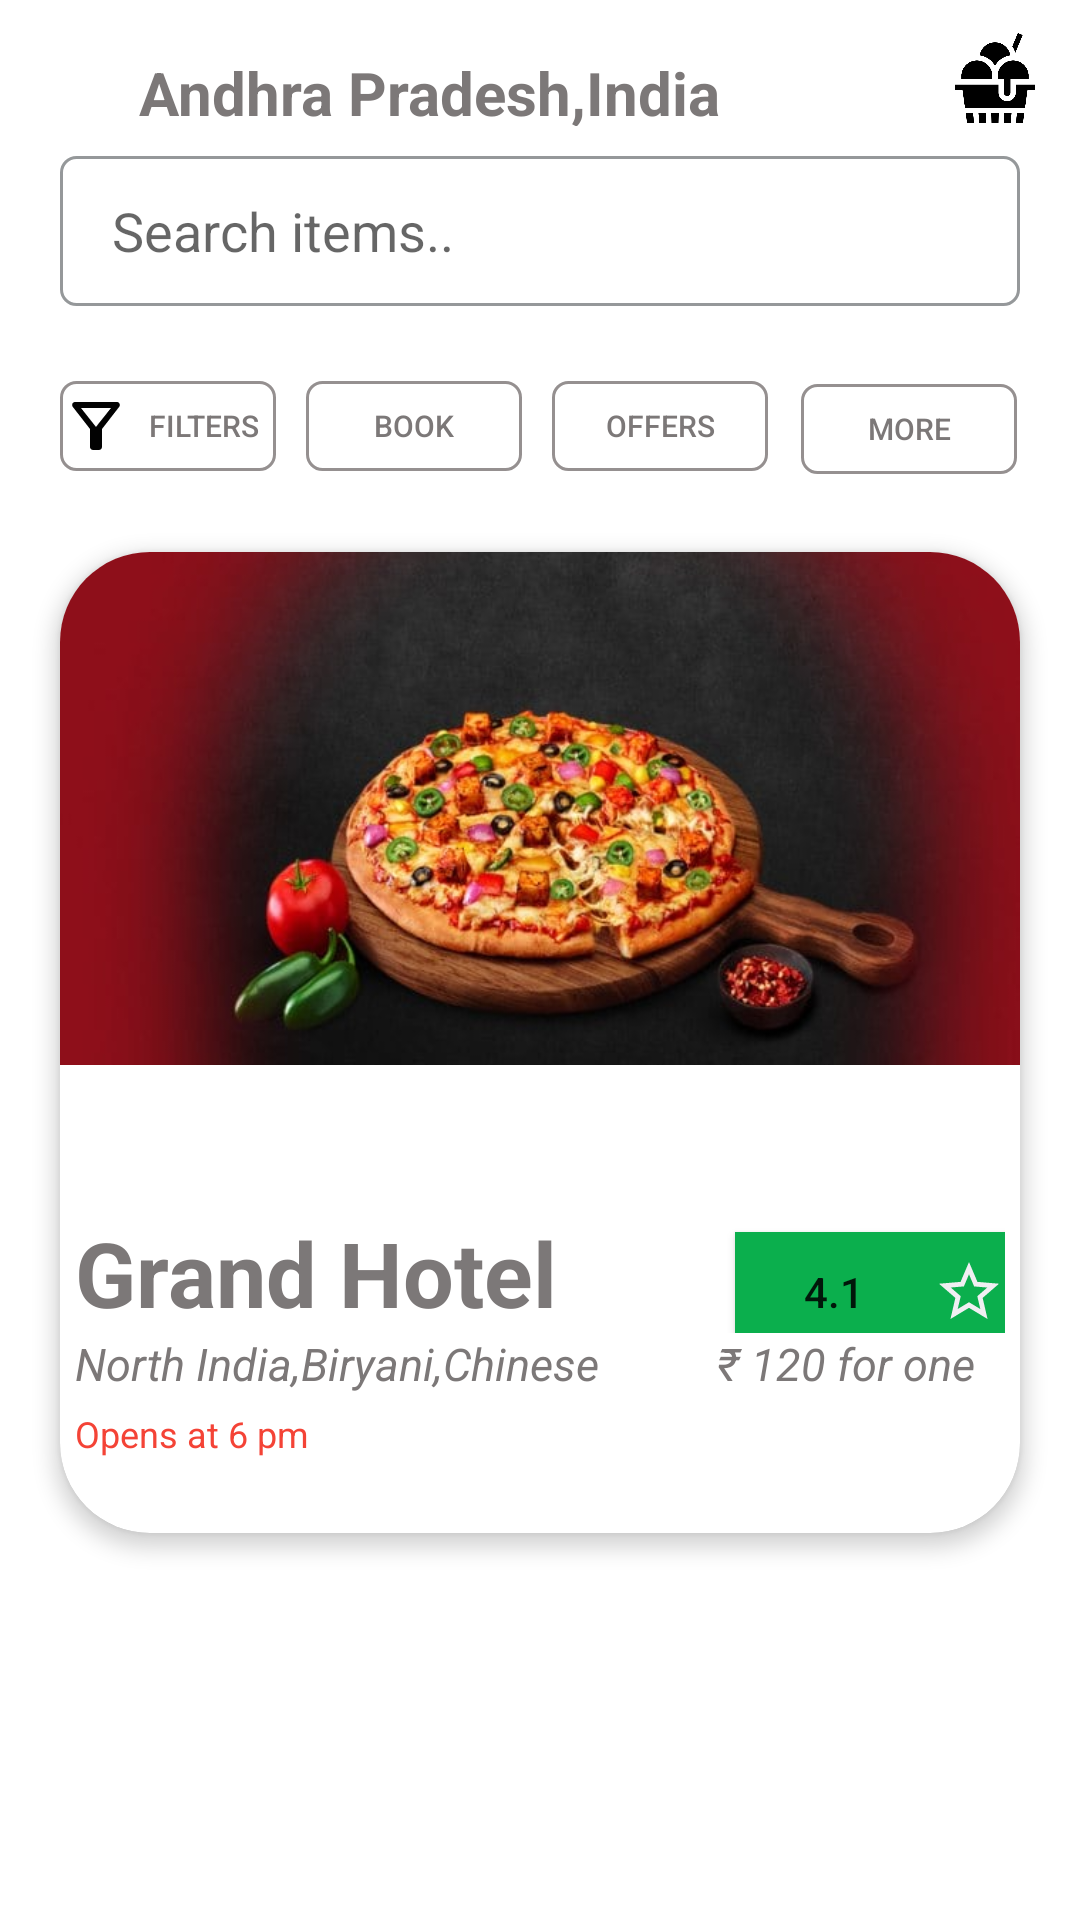

The Android layout XML behind this screen, and the referenced resources:
<!-- AndroidManifest.xml: application theme Theme.Interntask -->
<!-- res/layout/fragment_orderfragment.xml -->
<?xml version="1.0" encoding="utf-8"?>
<LinearLayout xmlns:android="http://schemas.android.com/apk/res/android"
    xmlns:tools="http://schemas.android.com/tools"
    android:layout_width="match_parent"
    xmlns:app="http://schemas.android.com/apk/res-auto"
    android:orientation="vertical"
    android:layout_height="match_parent"
    tools:context=".orderfragment">

   <LinearLayout
       android:layout_margin="10dp"
       android:gravity="center_vertical"
       android:layout_width="match_parent"
       android:layout_height="wrap_content"
       android:orientation="horizontal">

       <ImageView
           android:layout_weight="0.5"
           android:layout_width="0dp"
           android:layout_height="30dp"
           android:src="@drawable/location"
           />

       <TextView
           android:layout_weight="1"
           android:layout_width="wrap_content"
           android:layout_height="wrap_content"
           android:text="Andhra Pradesh,India"
           android:layout_marginTop="5dp"
           android:textSize="20sp"
           android:textStyle="bold"
           android:textColor="@color/lightblack"
           />

       <ImageView
           android:layout_weight="0.5"
           android:layout_width="0dp"
           android:layout_height="30dp"
           android:src="@drawable/profile" />

   </LinearLayout>

    <EditText
        android:id="@+id/searchedit"
        android:layout_marginRight="20dp"
        android:layout_marginLeft="20dp"
        android:layout_width="match_parent"
        android:layout_height="50dp"
        android:layout_marginBottom="20dp"
        android:drawableLeft="@drawable/ic_baseline_search_24"
        android:hint="    Search items.."
        android:background="@drawable/search_background" />

    <LinearLayout
        android:layout_width="match_parent"
        android:layout_height="wrap_content"
        android:layout_marginRight="15dp"
        android:layout_marginLeft="15dp"
        android:orientation="horizontal">

        <Button
            app:backgroundTint="@null"
            android:layout_weight="1"
            android:layout_width="wrap_content"
            android:layout_height="30dp"
            android:textSize="10dp"
            android:drawableLeft="@drawable/ic_outline_filter_alt_24"
            android:textColor="@color/lightblack"
            android:text="filters"
            android:layout_margin="5dp"
            android:background="@drawable/button_background"
            />

        <Button
            app:backgroundTint="@null"
            android:layout_weight="1"
            android:layout_width="wrap_content"
            android:layout_height="30dp"
            android:textSize="10dp"
            android:textColor="@color/lightblack"
            android:text="Book"
            android:layout_margin="5dp"
            android:background="@drawable/button_background"
            />

       <Button
           app:backgroundTint="@null"
           android:layout_weight="1"
           android:layout_width="wrap_content"
           android:layout_height="30dp"
           android:textSize="10dp"
           android:textColor="@color/lightblack"
           android:text="Offers"
           android:layout_margin="5dp"
           android:background="@drawable/button_background"
           />

        <Button
            app:backgroundTint="@null"
            android:layout_margin="6dp"
            android:layout_weight="1"
            android:layout_width="wrap_content"
            android:layout_height="30dp"
            android:textSize="10dp"
            android:textColor="@color/lightblack"
            android:text="more"
            android:background="@drawable/button_background"
            />

    </LinearLayout>




    <FrameLayout
        android:layout_width="match_parent"
        android:layout_height="match_parent">



            <include
                layout="@layout/food_item"/>




    </FrameLayout>

</LinearLayout>
<!-- res/layout/food_item.xml (included above) -->
<?xml version="1.0" encoding="utf-8"?>
<com.google.android.material.card.MaterialCardView xmlns:android="http://schemas.android.com/apk/res/android"
    android:layout_width="match_parent"
    android:layout_height="wrap_content"
    xmlns:app="http://schemas.android.com/apk/res-auto"
    app:cardCornerRadius="30dp"
    android:layout_margin="20dp"
    android:background="@color/white"
    android:padding="150dp"
    app:cardElevation="4dp"
    app:cardMaxElevation="10dp">

    <LinearLayout
        android:layout_width="match_parent"
        android:layout_height="match_parent"
        android:orientation="vertical"
        android:paddingBottom="20dp"
        android:weightSum="1">


        <ImageView
            android:layout_width="wrap_content"
            android:layout_height="200dp"
            android:src="@drawable/food"
            android:layout_marginBottom="20dp"
            android:adjustViewBounds="true"
            android:scaleType="fitStart"
            />

        <LinearLayout
            android:layout_width="match_parent"
            android:layout_height="wrap_content"
            android:layout_marginLeft="5dp"
            android:layout_marginRight="5dp"
            android:orientation="horizontal">

            <TextView
                android:layout_weight="0.8"
                android:layout_width="wrap_content"
                android:layout_height="wrap_content"
                android:text="Grand Hotel"
                android:textStyle="bold"
                android:textColor="@color/lightblack"
                android:textSize="30dp"/>

            <Button
                app:backgroundTint="@null"
                android:layout_width="90dp"
                android:layout_height="40dp"
                android:text="4.1"
                android:background="@color/green"
                android:drawableRight="@drawable/ic_baseline_star_border_24"/>


        </LinearLayout>
        <LinearLayout
            android:layout_width="match_parent"
            android:layout_height="wrap_content"
            android:layout_marginLeft="5dp"
            android:layout_marginRight="5dp"
            android:orientation="horizontal">

            <TextView
                android:layout_weight="0.8"
                android:layout_width="wrap_content"
                android:layout_height="wrap_content"
                android:text="North India,Biryani,Chinese"
                android:textColor="@color/lightblack"
                android:textStyle="italic"
                android:textSize="15dp"/>

            <TextView
                android:layout_weight="0.2"
                android:layout_width="wrap_content"
                android:layout_height="wrap_content"
                android:text="₹ 120 for one"
                android:textColor="@color/lightblack"
                android:textStyle="italic"
                android:textSize="15dp"/>



        </LinearLayout>

        <TextView
            android:layout_width="wrap_content"
            android:layout_height="wrap_content"
            android:text="Opens at 6 pm"
            android:textColor="@color/red"
            android:textSize="12dp"
            android:layout_marginLeft="5dp"
            android:layout_margin="5dp"/>


    </LinearLayout>



</com.google.android.material.card.MaterialCardView>
<!-- resources referenced by this layout -->
<resources>
  <color name="green">#0BAF4D</color>
  <color name="lightblack">#7C7878</color>
  <color name="red">#F44336</color>
  <color name="white">#FFFFFFFF</color>
  <!-- drawable button_background (drawable) -->
  <shape xmlns:android="http://schemas.android.com/apk/res/android">
  
      <stroke
          android:width="1dp"
          android:color="#959090" />
      <corners android:radius="5dp" />
  
  
  </shape>
  <!-- drawable food: jpg bitmap (drawable, 31767 bytes) -->
  <!-- drawable ic_baseline_star_border_24 (drawable) -->
  <vector android:height="24dp" android:tint="#F0EFF2"
      android:viewportHeight="24" android:viewportWidth="24"
      android:width="24dp" xmlns:android="http://schemas.android.com/apk/res/android">
      <path android:fillColor="@android:color/white" android:pathData="M22,9.24l-7.19,-0.62L12,2 9.19,8.63 2,9.24l5.46,4.73L5.82,21 12,17.27 18.18,21l-1.63,-7.03L22,9.24zM12,15.4l-3.76,2.27 1,-4.28 -3.32,-2.88 4.38,-0.38L12,6.1l1.71,4.04 4.38,0.38 -3.32,2.88 1,4.28L12,15.4z"/>
  </vector>
  <!-- drawable ic_outline_filter_alt_24 (drawable) -->
  <vector android:height="24dp" android:tint="#020202"
      android:viewportHeight="24" android:viewportWidth="24"
      android:width="24dp" xmlns:android="http://schemas.android.com/apk/res/android">
      <path android:fillColor="@android:color/white" android:pathData="M7,6h10l-5.01,6.3L7,6zM4.25,5.61C6.27,8.2 10,13 10,13v6c0,0.55 0.45,1 1,1h2c0.55,0 1,-0.45 1,-1v-6c0,0 3.72,-4.8 5.74,-7.39C20.25,4.95 19.78,4 18.95,4H5.04C4.21,4 3.74,4.95 4.25,5.61z"/>
  </vector>
  <!-- drawable profile: png bitmap (drawable, 11357 bytes) -->
  <!-- drawable search_background (drawable-v24) -->
  <?xml version="1.0" encoding="utf-8"?>
  <shape xmlns:android="http://schemas.android.com/apk/res/android">
  
      <stroke android:color="#95989A" android:width="1dp" />
      <corners android:radius="5dp" />
  
  </shape>
  <style name="Theme.Interntask" parent="Theme.MaterialComponents.DayNight.NoActionBar">
          
          <item name="colorPrimary">@color/purple_500</item>
          <item name="colorPrimaryVariant">@color/purple_700</item>
          <item name="colorOnPrimary">@color/white</item>
          
          <item name="colorSecondary">@color/teal_200</item>
          <item name="colorSecondaryVariant">@color/teal_700</item>
          <item name="colorOnSecondary">@color/black</item>
          
          <item name="android:statusBarColor" tools:targetApi="l">?attr/colorPrimaryVariant</item>
          
      </style>
  <color name="purple_500">#FF6200EE</color>
  <color name="purple_700">#FF3700B3</color>
  <color name="teal_200">#FF03DAC5</color>
  <color name="teal_700">#FF018786</color>
  <color name="black">#FF000000</color>
</resources>
